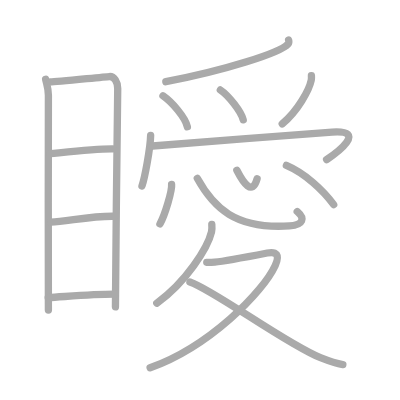
t = 0.00 s
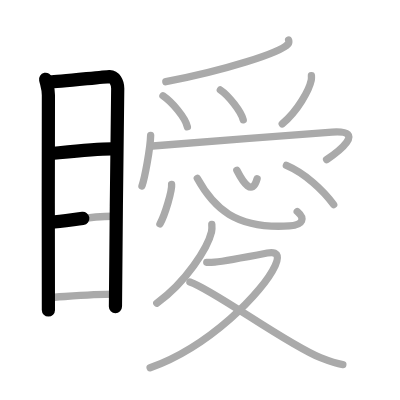
t = 3.50 s
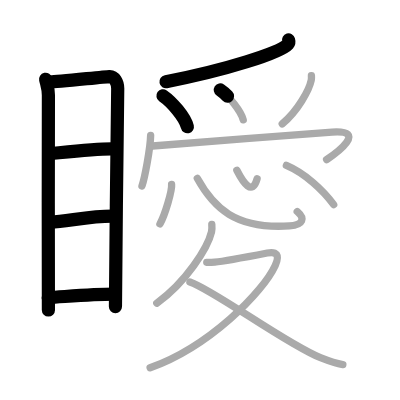
t = 7.25 s
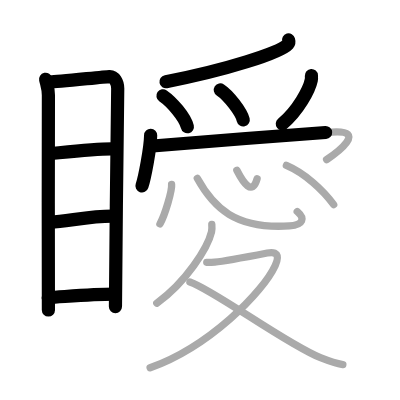
t = 10.75 s
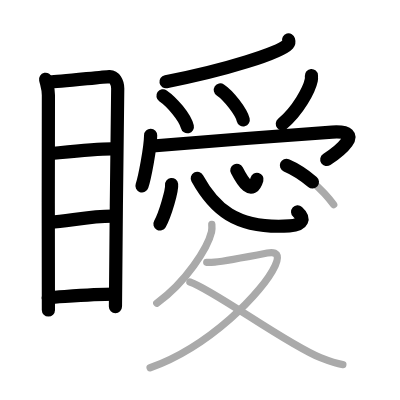
t = 14.50 s
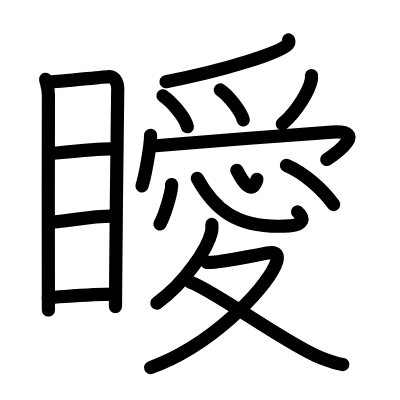
t = 18.00 s

The animated SVG that drew these frames (rendered in a browser with its animation timeline set to each time). Animation: 18 SMIL elements (animate=18); one cycle of 18.00 s.

<?xml version="1.0" standalone="no"?>
<!DOCTYPE svg PUBLIC "-//W3C//DTD SVG 1.1//EN"   "http://www.w3.org/Graphics/SVG/1.1/DTD/svg11.dtd">
<svg width="400px" height="400px"  version="1.1" xmlns="http://www.w3.org/2000/svg">
  <defs>
    <marker id="Triangle" viewBox="0 0 10 10" refX="0" refY="5" markerUnits="strokeWidth" markerWidth="3" style="stroke-opacity:0%;fill:#aaaaaa;" markerHeight="2" orient="auto">
      <path d="M 0 0 L 10 5 L 0 10 z" />
    </marker>
    
    <marker id="Arrow" viewBox="0 0 10 10" refX="5" refY="5" markerUnits="strokeWidth" markerWidth="1.8" style="stroke-opacity:0%;fill:#770000;" markerHeight="2" orient="auto">
      <path d="M 0 4 L 6 4 L 4 1 L 10 5 L 4 9 L 6 6 L 0 6 z" />
        <circle cx="5" cy="5" r="5" />
      </marker>
    
    <marker id="TriangleRed" viewBox="0 0 10 10" refX="0" refY="5" markerUnits="strokeWidth" markerWidth="3" style="stroke-opacity:0%;fill:#CC0000;" markerHeight="2" orient="auto">
      <path d="M 0 0 L 10 5 L 0 10 z" />
    </marker>
    
    <marker id="ArrowRed" viewBox="0 0 10 10" refX="5" refY="5" markerUnits="strokeWidth" markerWidth="1.8" style="stroke-opacity:0%;fill:#CC0000;" markerHeight="2" orient="auto">
      <path d="M 0 4 L 6 4 L 4 1 L 10 5 L 4 9 L 6 6 L 0 6 z" />
        <circle cx="5" cy="5" r="5" />
      </marker>
    
  </defs>
  
  <path style="fill:#ffffff; fill-opacity:100%; fill-rule:evenodd; stroke-width:0;" d="M 0 0 L 400px 0 L 400px 400px L 0 400px L 0 0" />

  <g transform="scale(3.6697247706422 3.6697247706422)">
<path style="fill:none; fill-opacity:0%; fill-rule:evenodd; stroke:#aaaaaa; stroke-opacity:100%; stroke-width: 1.5pt; stroke-linejoin:round; stroke-linecap:round;" d="M12.43 21.6c0.31 1.43 0.76 2.52 0.76 4.37c0 1.85-0.1 56.64 0 58.51"></path>
<path style="fill:none; fill-opacity:0%; fill-rule:evenodd; stroke:#aaaaaa; stroke-opacity:100%; stroke-width: 1.5pt; stroke-linejoin:round; stroke-linecap:round;" d="M13.71 22.33c1.75-0.02 14.52-1.39 16.11-1.47c1.33-0.07 2.26 1.56 2.26 3.28c0 6.34-0.62 45.01-0.62 59.48"></path>
<path style="fill:none; fill-opacity:0%; fill-rule:evenodd; stroke:#aaaaaa; stroke-opacity:100%; stroke-width: 1.5pt; stroke-linejoin:round; stroke-linecap:round;" d="M13.68 41.88C18.5 41.39 26 40.5 30.74 40.55"></path>
<path style="fill:none; fill-opacity:0%; fill-rule:evenodd; stroke:#aaaaaa; stroke-opacity:100%; stroke-width: 1.5pt; stroke-linejoin:round; stroke-linecap:round;" d="M13.82 60.53c4.63-0.22 11.43-1.78 17.54-1.6"></path>
<path style="fill:none; fill-opacity:0%; fill-rule:evenodd; stroke:#aaaaaa; stroke-opacity:100%; stroke-width: 1.5pt; stroke-linejoin:round; stroke-linecap:round;" d="M13.13 81.09c4.75-0.26 12.25-0.95 18.26-0.92"></path>
<path style="fill:none; fill-opacity:0%; fill-rule:evenodd; stroke:#aaaaaa; stroke-opacity:100%; stroke-width: 1.5pt; stroke-linejoin:round; stroke-linecap:round;" d="M78.64 10.89c0.08 0.28 0.18 0.72-0.17 1.12c-2.09 2.35-16.9 7.09-33.28 10.25"></path>
<path style="fill:none; fill-opacity:0%; fill-rule:evenodd; stroke:#aaaaaa; stroke-opacity:100%; stroke-width: 1.5pt; stroke-linejoin:round; stroke-linecap:round;" d="M44.41 26.11c2.45 1.69 6.03 5.82 6.65 8.44"></path>
<path style="fill:none; fill-opacity:0%; fill-rule:evenodd; stroke:#aaaaaa; stroke-opacity:100%; stroke-width: 1.5pt; stroke-linejoin:round; stroke-linecap:round;" d="M60.04 24.52c2.2 1.44 5.69 5.91 6.24 8.14"></path>
<path style="fill:none; fill-opacity:0%; fill-rule:evenodd; stroke:#aaaaaa; stroke-opacity:100%; stroke-width: 1.5pt; stroke-linejoin:round; stroke-linecap:round;" d="M84.86 20.59c0.02 0.31 0.05 0.8-0.04 1.25c-0.54 2.63-3.65 8.39-7.91 11.92"></path>
<path style="fill:none; fill-opacity:0%; fill-rule:evenodd; stroke:#aaaaaa; stroke-opacity:100%; stroke-width: 1.5pt; stroke-linejoin:round; stroke-linecap:round;" d="M41.05 36.89c-0.08 3.54-1.62 11.6-2.36 13.77"></path>
<path style="fill:none; fill-opacity:0%; fill-rule:evenodd; stroke:#aaaaaa; stroke-opacity:100%; stroke-width: 1.5pt; stroke-linejoin:round; stroke-linecap:round;" d="M41.58 39.79c11.68-0.93 35.93-2.93 48.91-3.8c9.77-0.65 1.29 5.66-1.49 7.5"></path>
<path style="fill:none; fill-opacity:0%; fill-rule:evenodd; stroke:#aaaaaa; stroke-opacity:100%; stroke-width: 1.5pt; stroke-linejoin:round; stroke-linecap:round;" d="M46.76 50.28c0.18 1.52-1.76 8.22-3.18 10.74"></path>
<path style="fill:none; fill-opacity:0%; fill-rule:evenodd; stroke:#aaaaaa; stroke-opacity:100%; stroke-width: 1.5pt; stroke-linejoin:round; stroke-linecap:round;" d="M53.76 48.6c4.37 7.92 10.28 13.91 25.11 12.95c3.89-0.25 4.25-2.09 2.12-3.91"></path>
<path style="fill:none; fill-opacity:0%; fill-rule:evenodd; stroke:#aaaaaa; stroke-opacity:100%; stroke-width: 1.5pt; stroke-linejoin:round; stroke-linecap:round;" d="M64.54 46.4c1.71 3.35 4.21 7.1 5.52 2.32"></path>
<path style="fill:none; fill-opacity:0%; fill-rule:evenodd; stroke:#aaaaaa; stroke-opacity:100%; stroke-width: 1.5pt; stroke-linejoin:round; stroke-linecap:round;" d="M78.04 45.07c5.03 2.14 9.96 6.68 12.89 10.69"></path>
<path style="fill:none; fill-opacity:0%; fill-rule:evenodd; stroke:#aaaaaa; stroke-opacity:100%; stroke-width: 1.5pt; stroke-linejoin:round; stroke-linecap:round;" d="M57.72 61.16c0.04 0.51 0.09 1.3-0.08 2.03c-1.02 4.28-6.88 13.67-14.91 19.42"></path>
<path style="fill:none; fill-opacity:0%; fill-rule:evenodd; stroke:#aaaaaa; stroke-opacity:100%; stroke-width: 1.5pt; stroke-linejoin:round; stroke-linecap:round;" d="M56.34 71.49c0.27 0.02 1.41 0 2.17-0.07c2.5-0.22 10.74-1.78 14.32-2.48c2.46-0.48 3.51 0.45 2.17 3.39c-3.3 7.25-18 22.17-34.09 27.89"></path>
<path style="fill:none; fill-opacity:0%; fill-rule:evenodd; stroke:#aaaaaa; stroke-opacity:100%; stroke-width: 1.5pt; stroke-linejoin:round; stroke-linecap:round;" d="M51.75 76.82C58.25 79 78 93.75 87.32 97.47c2.26 0.9 3.97 1.56 6.11 1.87"></path>

<path style="fill:none; fill-opacity:0%; fill-rule:evenodd; stroke:#000000; stroke-opacity:100%; stroke-width: 2.7pt; stroke-linejoin:round; stroke-linecap:round;" d="M12.43 21.6c0.31 1.43 0.76 2.52 0.76 4.37c0 1.85-0.1 56.64 0 58.51" pathLength="100" stroke-dashoffset="100" stroke-dasharray="100 105"><animate id="dashAnim1" attributeName="stroke-dashoffset" from="100" to="0" dur="1s" calcMode="linear" fill="freeze"/></path>
<path style="fill:none; fill-opacity:0%; fill-rule:evenodd; stroke:#000000; stroke-opacity:100%; stroke-width: 2.7pt; stroke-linejoin:round; stroke-linecap:round;" d="M13.71 22.33c1.75-0.02 14.52-1.39 16.11-1.47c1.33-0.07 2.26 1.56 2.26 3.28c0 6.34-0.62 45.01-0.62 59.48" pathLength="100" stroke-dashoffset="100" stroke-dasharray="100 105"><animate id="dashAnim2" attributeName="stroke-dashoffset" from="100" to="0" dur="1s" calcMode="linear" begin="dashAnim1.end" fill="freeze"/></path>
<path style="fill:none; fill-opacity:0%; fill-rule:evenodd; stroke:#000000; stroke-opacity:100%; stroke-width: 2.7pt; stroke-linejoin:round; stroke-linecap:round;" d="M13.68 41.88C18.5 41.39 26 40.5 30.74 40.55" pathLength="100" stroke-dashoffset="100" stroke-dasharray="100 105"><animate id="dashAnim3" attributeName="stroke-dashoffset" from="100" to="0" dur="1s" calcMode="linear" begin="dashAnim2.end" fill="freeze"/></path>
<path style="fill:none; fill-opacity:0%; fill-rule:evenodd; stroke:#000000; stroke-opacity:100%; stroke-width: 2.7pt; stroke-linejoin:round; stroke-linecap:round;" d="M13.82 60.53c4.63-0.22 11.43-1.78 17.54-1.6" pathLength="100" stroke-dashoffset="100" stroke-dasharray="100 105"><animate id="dashAnim4" attributeName="stroke-dashoffset" from="100" to="0" dur="1s" calcMode="linear" begin="dashAnim3.end" fill="freeze"/></path>
<path style="fill:none; fill-opacity:0%; fill-rule:evenodd; stroke:#000000; stroke-opacity:100%; stroke-width: 2.7pt; stroke-linejoin:round; stroke-linecap:round;" d="M13.13 81.09c4.75-0.26 12.25-0.95 18.26-0.92" pathLength="100" stroke-dashoffset="100" stroke-dasharray="100 105"><animate id="dashAnim5" attributeName="stroke-dashoffset" from="100" to="0" dur="1s" calcMode="linear" begin="dashAnim4.end" fill="freeze"/></path>
<path style="fill:none; fill-opacity:0%; fill-rule:evenodd; stroke:#000000; stroke-opacity:100%; stroke-width: 2.7pt; stroke-linejoin:round; stroke-linecap:round;" d="M78.64 10.89c0.08 0.28 0.18 0.72-0.17 1.12c-2.09 2.35-16.9 7.09-33.28 10.25" pathLength="100" stroke-dashoffset="100" stroke-dasharray="100 105"><animate id="dashAnim6" attributeName="stroke-dashoffset" from="100" to="0" dur="1s" calcMode="linear" begin="dashAnim5.end" fill="freeze"/></path>
<path style="fill:none; fill-opacity:0%; fill-rule:evenodd; stroke:#000000; stroke-opacity:100%; stroke-width: 2.7pt; stroke-linejoin:round; stroke-linecap:round;" d="M44.41 26.11c2.45 1.69 6.03 5.82 6.65 8.44" pathLength="100" stroke-dashoffset="100" stroke-dasharray="100 105"><animate id="dashAnim7" attributeName="stroke-dashoffset" from="100" to="0" dur="1s" calcMode="linear" begin="dashAnim6.end" fill="freeze"/></path>
<path style="fill:none; fill-opacity:0%; fill-rule:evenodd; stroke:#000000; stroke-opacity:100%; stroke-width: 2.7pt; stroke-linejoin:round; stroke-linecap:round;" d="M60.04 24.52c2.2 1.44 5.69 5.91 6.24 8.14" pathLength="100" stroke-dashoffset="100" stroke-dasharray="100 105"><animate id="dashAnim8" attributeName="stroke-dashoffset" from="100" to="0" dur="1s" calcMode="linear" begin="dashAnim7.end" fill="freeze"/></path>
<path style="fill:none; fill-opacity:0%; fill-rule:evenodd; stroke:#000000; stroke-opacity:100%; stroke-width: 2.7pt; stroke-linejoin:round; stroke-linecap:round;" d="M84.86 20.59c0.02 0.31 0.05 0.8-0.04 1.25c-0.54 2.63-3.65 8.39-7.91 11.92" pathLength="100" stroke-dashoffset="100" stroke-dasharray="100 105"><animate id="dashAnim9" attributeName="stroke-dashoffset" from="100" to="0" dur="1s" calcMode="linear" begin="dashAnim8.end" fill="freeze"/></path>
<path style="fill:none; fill-opacity:0%; fill-rule:evenodd; stroke:#000000; stroke-opacity:100%; stroke-width: 2.7pt; stroke-linejoin:round; stroke-linecap:round;" d="M41.05 36.89c-0.08 3.54-1.62 11.6-2.36 13.77" pathLength="100" stroke-dashoffset="100" stroke-dasharray="100 105"><animate id="dashAnim10" attributeName="stroke-dashoffset" from="100" to="0" dur="1s" calcMode="linear" begin="dashAnim9.end" fill="freeze"/></path>
<path style="fill:none; fill-opacity:0%; fill-rule:evenodd; stroke:#000000; stroke-opacity:100%; stroke-width: 2.7pt; stroke-linejoin:round; stroke-linecap:round;" d="M41.58 39.79c11.68-0.93 35.93-2.93 48.91-3.8c9.77-0.65 1.29 5.66-1.49 7.5" pathLength="100" stroke-dashoffset="100" stroke-dasharray="100 105"><animate id="dashAnim11" attributeName="stroke-dashoffset" from="100" to="0" dur="1s" calcMode="linear" begin="dashAnim10.end" fill="freeze"/></path>
<path style="fill:none; fill-opacity:0%; fill-rule:evenodd; stroke:#000000; stroke-opacity:100%; stroke-width: 2.7pt; stroke-linejoin:round; stroke-linecap:round;" d="M46.76 50.28c0.18 1.52-1.76 8.22-3.18 10.74" pathLength="100" stroke-dashoffset="100" stroke-dasharray="100 105"><animate id="dashAnim12" attributeName="stroke-dashoffset" from="100" to="0" dur="1s" calcMode="linear" begin="dashAnim11.end" fill="freeze"/></path>
<path style="fill:none; fill-opacity:0%; fill-rule:evenodd; stroke:#000000; stroke-opacity:100%; stroke-width: 2.7pt; stroke-linejoin:round; stroke-linecap:round;" d="M53.76 48.6c4.37 7.92 10.28 13.91 25.11 12.95c3.89-0.25 4.25-2.09 2.12-3.91" pathLength="100" stroke-dashoffset="100" stroke-dasharray="100 105"><animate id="dashAnim13" attributeName="stroke-dashoffset" from="100" to="0" dur="1s" calcMode="linear" begin="dashAnim12.end" fill="freeze"/></path>
<path style="fill:none; fill-opacity:0%; fill-rule:evenodd; stroke:#000000; stroke-opacity:100%; stroke-width: 2.7pt; stroke-linejoin:round; stroke-linecap:round;" d="M64.54 46.4c1.71 3.35 4.21 7.1 5.52 2.32" pathLength="100" stroke-dashoffset="100" stroke-dasharray="100 105"><animate id="dashAnim14" attributeName="stroke-dashoffset" from="100" to="0" dur="1s" calcMode="linear" begin="dashAnim13.end" fill="freeze"/></path>
<path style="fill:none; fill-opacity:0%; fill-rule:evenodd; stroke:#000000; stroke-opacity:100%; stroke-width: 2.7pt; stroke-linejoin:round; stroke-linecap:round;" d="M78.04 45.07c5.03 2.14 9.96 6.68 12.89 10.69" pathLength="100" stroke-dashoffset="100" stroke-dasharray="100 105"><animate id="dashAnim15" attributeName="stroke-dashoffset" from="100" to="0" dur="1s" calcMode="linear" begin="dashAnim14.end" fill="freeze"/></path>
<path style="fill:none; fill-opacity:0%; fill-rule:evenodd; stroke:#000000; stroke-opacity:100%; stroke-width: 2.7pt; stroke-linejoin:round; stroke-linecap:round;" d="M57.72 61.16c0.04 0.51 0.09 1.3-0.08 2.03c-1.02 4.28-6.88 13.67-14.91 19.42" pathLength="100" stroke-dashoffset="100" stroke-dasharray="100 105"><animate id="dashAnim16" attributeName="stroke-dashoffset" from="100" to="0" dur="1s" calcMode="linear" begin="dashAnim15.end" fill="freeze"/></path>
<path style="fill:none; fill-opacity:0%; fill-rule:evenodd; stroke:#000000; stroke-opacity:100%; stroke-width: 2.7pt; stroke-linejoin:round; stroke-linecap:round;" d="M56.34 71.49c0.27 0.02 1.41 0 2.17-0.07c2.5-0.22 10.74-1.78 14.32-2.48c2.46-0.48 3.51 0.45 2.17 3.39c-3.3 7.25-18 22.17-34.09 27.89" pathLength="100" stroke-dashoffset="100" stroke-dasharray="100 105"><animate id="dashAnim17" attributeName="stroke-dashoffset" from="100" to="0" dur="1s" calcMode="linear" begin="dashAnim16.end" fill="freeze"/></path>
<path style="fill:none; fill-opacity:0%; fill-rule:evenodd; stroke:#000000; stroke-opacity:100%; stroke-width: 2.7pt; stroke-linejoin:round; stroke-linecap:round;" d="M51.75 76.82C58.25 79 78 93.75 87.32 97.47c2.26 0.9 3.97 1.56 6.11 1.87" pathLength="100" stroke-dashoffset="100" stroke-dasharray="100 105"><animate id="dashAnim18" attributeName="stroke-dashoffset" from="100" to="0" dur="1s" calcMode="linear" begin="dashAnim17.end" fill="freeze"/></path>

</g>

</svg>  
          
